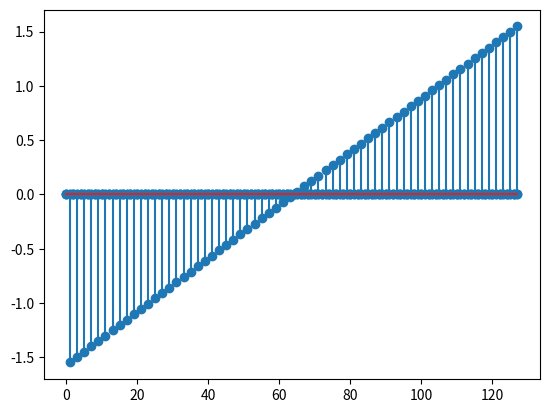

Generate this figure with matplotlib:
import matplotlib
import matplotlib.pyplot as plt
import numpy as np

def dft_matrix(N):
    # create a 1xN matrix containing indices 0 to N-1
    a = np.expand_dims(np.arange(N), 0)
    print("a= ", a)
    # take advantage of numpy broadcasting to create the matrix
    W = np.exp(-2j * (np.pi / N) * (a.T * a))
    print("W=", W)
    return W

x = np.array([5, 7, 9])

# DFT matrix
N = len(x)
W = dft_matrix(N)
# DFT
X = np.dot(W, x)
# inverse DFT
x_hat = np.dot(W.T.conjugate(), X) / N

print (x-x_hat)
print("As you can see, the difference between the original vector and the reconstructed vector is not exactly zero")

#
# Numerical errors in phase
# Let's first define a more interesting signal such as a length-128 step signal:

N = 128
x = np.zeros(N)
x[0:64] = 1

#plt.stem(x)

W = dft_matrix(N)

# DFT
X = np.dot(W, x)
#plt.stem(abs(X))
#plt.show()

#plt.stem(np.angle(X))
#plt.show()

"""
Clearly we have a problem with the phase, although the magnitude looks nice. 
This is inherent to the fact that the phase is computed by taking the arctangent of a ratio. 
When the computed DFT values are close to zero, the denominator of the ratio will be also 
close to zero and any numerical error in its value will lead to large errors in the phase. 
As we will see in the next section, this problem can be alleviated by using smarter algorithms than the direct naive method.

Let's still verify the inverse DFT:
"""

x_hat = np.dot(W.T.conjugate(), X) / N

#plt.stem(np.real(x_hat - x))
#plt.show()
#plt.stem(np.imag(x_hat))
#plt.show()
print("Again, the error is very small but clearly not zero.")

# FFT Algorithm

X = np.fft.fft(x)
x_hat = np.fft.ifft(X)

plt.stem(np.angle(X))
plt.show()

plt.stem(np.real(x_hat - x))
plt.show()

plt.stem(np.imag(x_hat))
plt.show()